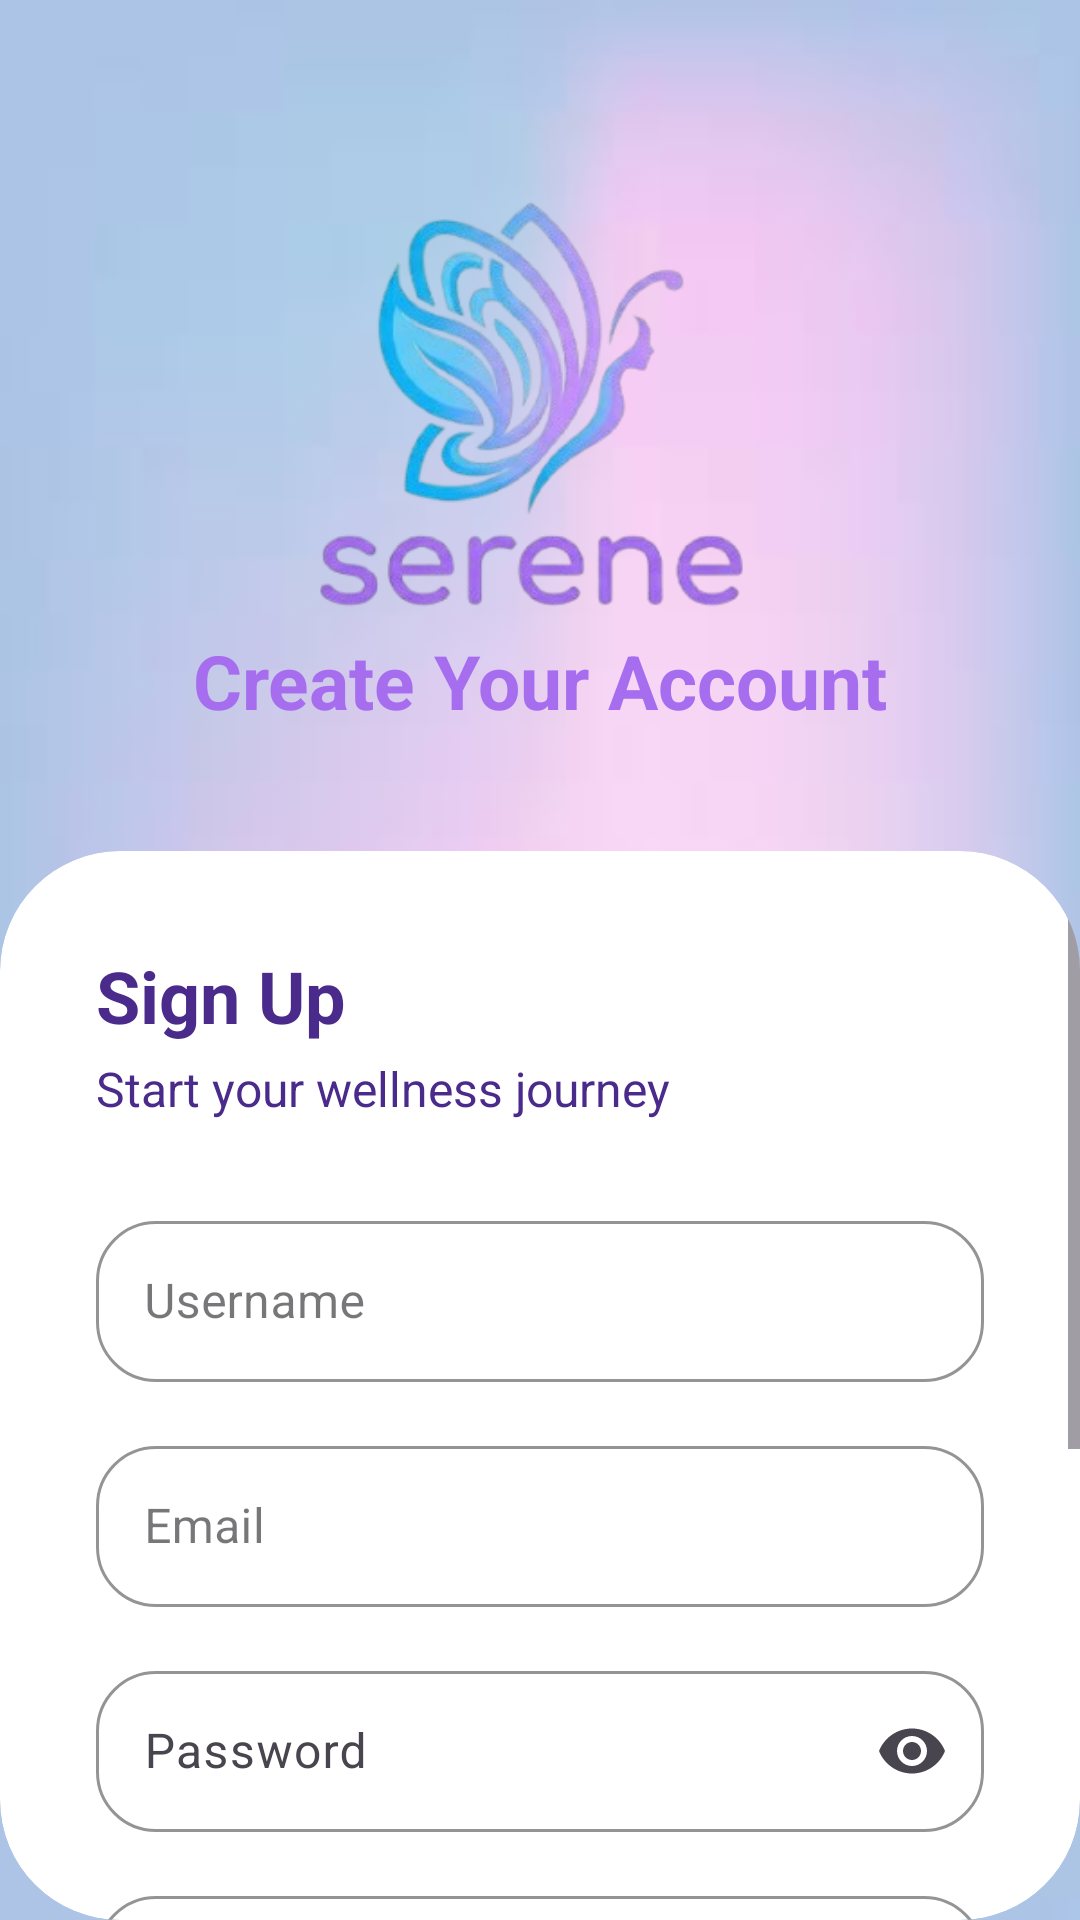

Android layout source for this screen:
<!-- AndroidManifest.xml: application theme Theme.Serene -->
<!-- res/layout/activity_signup.xml -->
<?xml version="1.0" encoding="utf-8"?>
<LinearLayout
    xmlns:android="http://schemas.android.com/apk/res/android"
    xmlns:app="http://schemas.android.com/apk/res-auto"
    android:layout_width="match_parent"
    android:layout_height="match_parent"
    android:orientation="vertical"
    android:background="@drawable/backgroundgradient">

    <LinearLayout
        android:layout_width="match_parent"
        android:layout_height="wrap_content"
        android:orientation="vertical"
        android:gravity="center"
        android:layout_marginTop="60dp">
        <ImageView
            android:layout_width="150dp"
            android:layout_height="150dp"
            android:src="@drawable/serenelogo"/>
        <TextView
            android:layout_width="wrap_content"
            android:layout_height="wrap_content"
            android:text="@string/create_your_account"
            android:textSize="25sp"
            android:textStyle="bold"
            android:textColor="#a66eef"/>
    </LinearLayout>

    <androidx.cardview.widget.CardView
        android:layout_width="match_parent"
        android:layout_height="match_parent"
        android:layout_marginTop="40dp"
        app:cardCornerRadius="40dp"
        app:cardElevation="0dp">
        <ScrollView
            android:layout_width="match_parent"
            android:layout_height="match_parent">
            <LinearLayout
                android:layout_width="match_parent"
                android:layout_height="wrap_content"
                android:orientation="vertical"
                android:padding="32dp">
                <TextView
                    android:layout_width="wrap_content"
                    android:layout_height="wrap_content"
                    android:text="@string/sign_up"
                    android:textSize="24sp"
                    android:textStyle="bold"
                    android:textColor="@color/text_color_purple"/>
                <TextView
                    android:layout_width="wrap_content"
                    android:layout_height="wrap_content"
                    android:text="@string/start_your_wellness_journey"
                    android:textSize="16sp"
                    android:layout_marginTop="4dp"
                    android:textColor="@color/text_color_purple"/>
                <com.google.android.material.textfield.TextInputLayout
                    android:layout_width="match_parent"
                    android:layout_height="wrap_content"
                    android:layout_marginTop="28dp"
                    style="@style/Widget.MaterialComponents.TextInputLayout.OutlinedBox"
                    app:boxCornerRadiusTopStart="20dp"
                    app:boxCornerRadiusTopEnd="20dp"
                    app:boxCornerRadiusBottomStart="20dp"
                    app:boxCornerRadiusBottomEnd="20dp"
                    app:boxStrokeColor="#8E7CC3">
                    <com.google.android.material.textfield.TextInputEditText
                        android:id="@+id/etUsername"
                        android:layout_width="match_parent"
                        android:layout_height="wrap_content"
                        android:hint="@string/username"
                        android:padding="16dp"/>
                </com.google.android.material.textfield.TextInputLayout>
                <com.google.android.material.textfield.TextInputLayout
                    android:layout_width="match_parent"
                    android:layout_height="wrap_content"
                    android:layout_marginTop="16dp"
                    style="@style/Widget.MaterialComponents.TextInputLayout.OutlinedBox"
                    app:boxStrokeColor="#8E7CC3"
                    app:boxCornerRadiusTopStart="20dp"
                    app:boxCornerRadiusTopEnd="20dp"
                    app:boxCornerRadiusBottomStart="20dp"
                    app:boxCornerRadiusBottomEnd="20dp">
                    <com.google.android.material.textfield.TextInputEditText
                        android:id="@+id/etEmail"
                        android:layout_width="match_parent"
                        android:layout_height="wrap_content"
                        android:hint="@string/email"
                        android:inputType="textEmailAddress"
                        android:padding="16dp"/>
                </com.google.android.material.textfield.TextInputLayout>
                <com.google.android.material.textfield.TextInputLayout
                    android:layout_width="match_parent"
                    android:layout_height="wrap_content"
                    android:layout_marginTop="16dp"
                    app:endIconMode="password_toggle"
                    app:boxStrokeColor="#8E7CC3"
                    app:boxCornerRadiusTopStart="20dp"
                    app:boxCornerRadiusTopEnd="20dp"
                    app:boxCornerRadiusBottomStart="20dp"
                    app:boxCornerRadiusBottomEnd="20dp">
                    <com.google.android.material.textfield.TextInputEditText
                        android:id="@+id/etPassword"
                        android:layout_width="match_parent"
                        android:layout_height="wrap_content"
                        android:hint="@string/password"
                        android:inputType="textPassword"
                        android:padding="16dp"/>
                </com.google.android.material.textfield.TextInputLayout>
                <com.google.android.material.textfield.TextInputLayout
                    android:layout_width="match_parent"
                    android:layout_height="wrap_content"
                    android:layout_marginTop="16dp"
                    app:endIconMode="password_toggle"
                    app:boxStrokeColor="#8E7CC3"
                    app:boxCornerRadiusTopStart="20dp"
                    app:boxCornerRadiusTopEnd="20dp"
                    app:boxCornerRadiusBottomStart="20dp"
                    app:boxCornerRadiusBottomEnd="20dp">
                    <com.google.android.material.textfield.TextInputEditText
                        android:id="@+id/etConfirmPassword"
                        android:layout_width="match_parent"
                        android:layout_height="wrap_content"
                        android:hint="@string/confirm_password"
                        android:inputType="textPassword"
                        android:padding="16dp"/>
                </com.google.android.material.textfield.TextInputLayout>
                <TextView
                    android:layout_width="match_parent"
                    android:layout_height="wrap_content"
                    android:layout_marginTop="16dp"
                    android:textSize="13sp"
                    android:textColor="@color/text_color_purple"
                    android:text="@string/by_signing_up_you_agree_to_our_terms_and_conditions"/>
                <TextView
                    android:id="@+id/tvTerms"
                    android:layout_width="wrap_content"
                    android:layout_height="wrap_content"
                    android:text="@string/terms_and_conditions"
                    android:textColor="@color/text_color_purple"
                    android:textStyle="bold"
                    android:layout_marginTop="4dp"/>
                <com.google.android.material.button.MaterialButton
                    android:id="@+id/btnCreateAccount"
                    android:layout_width="match_parent"
                    android:layout_height="60dp"
                    android:layout_marginTop="24dp"
                    android:text="@string/create_account"
                    android:textAllCaps="false"
                    android:textSize="18sp"
                    android:textColor="@android:color/white"
                    android:backgroundTint="@color/purple"
                    app:cornerRadius="20dp"/>
                <TextView
                    android:id="@+id/tvLogin1"
                    android:layout_width="wrap_content"
                    android:layout_height="wrap_content"
                    android:layout_gravity="center"
                    android:text="@string/already_registered_sign_in"
                    android:layout_marginTop="28dp"
                    android:textColor="@color/text_color_purple"
                    android:textSize="14sp"/>
            </LinearLayout>
        </ScrollView>

    </androidx.cardview.widget.CardView>

</LinearLayout>
<!-- resources referenced by this layout -->
<resources>
  <color name="purple">#8E7CC3</color>
  <color name="text_color_purple">#4a2a8a</color>
  <!-- drawable backgroundgradient: jpg bitmap (drawable, 1535 bytes) -->
  <!-- drawable serenelogo: png bitmap (drawable, 60521 bytes) -->
  <string name="already_registered_sign_in">Already registered? Sign In</string>
  <string name="by_signing_up_you_agree_to_our_terms_and_conditions">By signing up, you agree to our Terms and Conditions</string>
  <string name="confirm_password">Confirm Password</string>
  <string name="create_account">Create Account</string>
  <string name="create_your_account">Create Your Account</string>
  <string name="email">Email</string>
  <string name="password">Password</string>
  <string name="sign_up">Sign Up</string>
  <string name="start_your_wellness_journey">Start your wellness journey</string>
  <string name="terms_and_conditions">Terms and Conditions</string>
  <string name="username">Username</string>
  <style name="Theme.Serene" parent="Base.Theme.Serene" />
  <style name="Base.Theme.Serene" parent="Theme.Material3.DayNight.NoActionBar">
      </style>
</resources>
